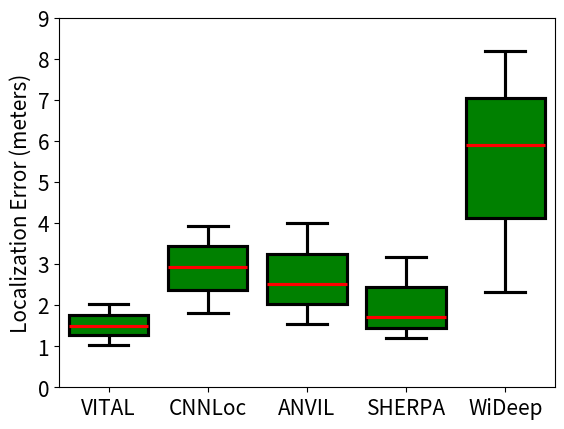

The matplotlib source for this figure:

# Import libraries
from statistics import mean
import matplotlib.pyplot as plt
import numpy as np

# LIBSTUDY
e = [2.661,2.034,1.101,2.06,1.187,2.328,
4.063733418,1.080982164,1.56719484,2.420520243,2.861863587,1.853046803,
2.281216634,2.287597533,0.025238095,1.956753334,3.124007964,1.861369307,
2.860772613,2.173801909,0.016666667,2.269787578,3.310713156,2.36027226,
2.860772613,2.173801909,0.016666667,2.269787578,3.310713156,2.36027226]

#SCIENCES
d = [0.4714,1.543,2.056,2.828,1.477,0.9463,
5.61053206,6.983178849,7.986092706,7.921724252,7.08327372,7.964373686,
3.838451204,1.711806316,0.567525662,2.703063776,1.841908469,1.580355721,
5.187525299,1.501280451,0.317732933,1.991979958,2.195467787,2.779338452,
5.187525299,1.501280451,0.317732933,1.991979958,2.195467787,2.079338452]
#GLOVER
c = [1.556,1.204,1.752,2.098,1.566,1.799,
2.248327346,0.961667961,2.166724588,1.729427213,0.598209665,0.777264647,
1.583943619,1.320103976,0.497127115,1.272977147,1.668155282,1.411270054,
2.012852249,1.389671809,0.402979662,1.789206615,1.740877393,1.453658166,
6.63954916,6.63954916,6.63954916,7.87483747,6.6678,1.453658166]
#ENGR1
b = [0.0003,0.0003,3.003,1.509,0,0.0001,
2.797514028,2.266313905,4.442480416,2.731281808,1.832536013,3.291840097,
1.913173417,1.279462783,0.1875,1.954428317,1.326047532,0.984221681,
1.798065329,1.454565248,0.104166667,2.251013066,1.522176981,1.248488472,
7.221253148,6.163336815,7.87483747,6.163336815,6.6678,7.005159901]
#ENGR0
a= [0.2992,1.017,2.094,1.025,1.306,2.059,
2.793853451,1.23540995,3.866652118,4.235453899,3.888561786,2.075439278,
1.596954321,1.213114754,0.393442623,1.580560878,1.538170936,1.393442623,
2.06557377,1.524590164,0.213114754,2.068530162,1.764866463,1.508196721,
8.074863389,7.221253148,8.074863389,2.788722549,9.846426876,8.074863389]

data_1 = [min(a[0:6]+b[0:6]+c[0:6]+d[0:6]+e[0:6]),mean(a[0:6]+b[0:6]+c[0:6]+d[0:6]+e[0:6])-0.2,max(a[0:6]+b[0:6]+c[0:6]+d[0:6]+e[0:6])]
# data_2 = [min(a[7:12]+b[7:12]+c[7:12]+d[7:12]+e[7:12]),mean(a[7:12]+b[7:12]+c[7:12]+d[7:12]+e[7:12]),max(a[7:12]+b[7:12]+c[7:12]+d[7:12]+e[7:12])]
# data_3 = [min(a[13:18]+b[13:18]+c[13:18]+d[13:18]+e[13:18]),mean(a[13:18]+b[13:18]+c[13:18]+d[13:18]+e[13:18]),max(a[13:18]+b[13:18]+c[13:18]+d[13:18]+e[13:18])]
# data_4 = [min(a[19:24]+b[19:24]+c[19:24]+d[19:24]+e[19:24]),mean(a[19:24]+b[19:24]+c[19:24]+d[19:24]+e[19:24]),max(a[19:24]+b[19:24]+c[19:24]+d[19:24]+e[19:24])]
# data_5 = [min(a[25:30]+b[25:30]+c[25:30]+d[25:30]+e[25:30]),mean(a[25:30]+b[25:30]+c[25:30]+d[25:30]+e[25:30]),max(a[25:30]+b[25:30]+c[25:30]+d[25:30]+e[25:30])]

data_2 = [1.44,2.98,4.58]
data_3 = [0.166,1.9,3.56]
data_4 = [0.125,2,6.22]
data_5 = [0.264,3.73,8.2]

data = [data_1, data_2, data_3, data_4, data_5]

#ENGR0
a= [1.2,1.028571429,1.264285714,
2.429268293,2.39047619,2.157142857,
2.549674568,2.59085638,2.59085638,
1.44,1.445714286,1.445714286,
8.074863389,7.221253148,8.074863389]

#ENGR1
b=[1.485714286,1.490697674,1.421428571,
3.038095238,3.041860465,2.814285714,
2.853752846,2.945329265,2.847838259,
1.446,1.45172093,1.445714286,
2.788722549,9.846426876,8.074863389]

#GLOVER
c = [1.316216216,1.368421053,1.415789474,
2.972972973,2.452631579,2.173684211,
1.639916493,1.706052993,1.706052993,
2.816,3.12168421,3.82168421,
7.221253148,6.163336815,7.87483747]

#SCIENCES
d = [1.876190476,2.027906977,1.879069767,
2.176190476,2.111627907,2.162790698,
1.600737319,1.631710113,1.631710113,
1.446,1.45172093,1.45172093,
6.163336815,6.6678,7.005159901]

#LIBSTUDY
e = [1.353488372,1.738636364,1.548837209,
2.562790698,2.386363636,2.190697674,
2.002240608,2.037088183,2.002240608,
1.452,1.457727272,1.45172093,
5.187525299,2.501280451,3.317732933]

data_1 = [min(a[0:3]+b[0:3]+c[0:3]+d[0:3]+e[0:3]),mean(a[0:3]+b[0:3]+c[0:3]+d[0:3]+e[0:3]),max(a[0:3]+b[0:3]+c[0:3]+d[0:3]+e[0:3])]
# # data_2 = [min(a[4:6]+b[4:6]+c[4:6]+d[4:6]+e[4:6]),mean(a[4:6]+b[4:6]+c[4:6]+d[4:6]+e[4:6]),max(a[4:6]+b[4:6]+c[4:6]+d[4:6]+e[4:6])]
# # data_3 = [min(a[7:9]+b[7:9]+c[7:9]+d[7:9]+e[7:9]),mean(a[7:9]+b[7:9]+c[7:9]+d[7:9]+e[7:9]),max(a[7:9]+b[7:9]+c[7:9]+d[7:9]+e[7:9])]
# # data_4 = [min(a[10:12]+b[10:12]+c[10:12]+d[10:12]+e[10:12]),mean(a[10:12]+b[10:12]+c[10:12]+d[10:12]+e[10:12]),max(a[10:12]+b[10:12]+c[10:12]+d[10:12]+e[10:12])]
# # data_5 = [min(a[13:15]+b[13:15]+c[13:15]+d[13:15]+e[13:15]),mean(a[13:15]+b[13:15]+c[13:15]+d[13:15]+e[13:15]),max(a[13:15]+b[13:15]+c[13:15]+d[13:15]+e[13:15])]

data_2 = [1.81,2.94,3.92]
data_3 = [1.55,2.51,4.00]
data_4 = [1.2,1.7,3.18]
data_5 = [2.32,5.9,8.2]

data = [data_1, data_2, data_3, data_4, data_5]

print(data)

import seaborn as sns
import pandas as pd

print(data)
df = pd.DataFrame(data, columns = ['Min', 'Mean', 'Max'],index = ['VITAL', 'CNNLoc','ANVIL', 'SHERPA','WiDeep'])
print(df.T)
PROPS = {
    'boxprops':{'facecolor':'green', 'edgecolor':'black'},
    'medianprops':{'color':'red'},
    'whiskerprops':{'color':'black'},
    'capprops':{'color':'black'}
}
sns.boxplot(data = df.T, showfliers=False,
            linewidth=2.25, 
            **PROPS)
plt.ylabel('Localization Error (meters)',fontsize=15)
plt.yticks(np.arange(0, 10, step=1), fontsize=15)
plt.yticks( fontsize=15)
plt.xticks( fontsize=15)
plt.show()